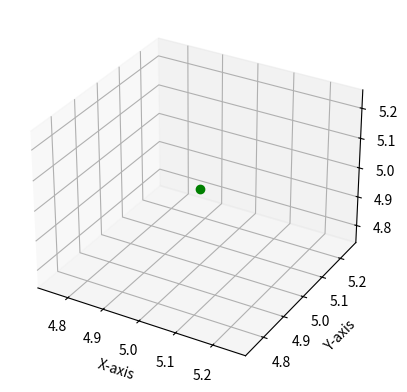

Here is the Python script that generated this plot: (Note: this script raises an exception after producing the figure.)
import numpy as np
import matplotlib.pyplot as plt
from mpl_toolkits.mplot3d import Axes3D
from matplotlib.animation import FuncAnimation

# Function to update drone position based on velocity and time step
def update_position(position, velocity, dt):
    return position + velocity * dt

# Modified Proportional Controller with Damping
def proportional_controller_modified(current_position, target_position, velocity, gain, damping):
    error = target_position - current_position
    damping_term = -damping * velocity  # Damping term proportional to velocity
    return gain * error + damping_term

# Function to simulate drone movement with modified controller
def simulate_drone_with_modified_controller(duration, dt, target_position, controller_gain, damping):
    # Initial position and velocity
    position = np.array([0.0, 0.0, 0.0])
    global velocity  # Make velocity global
    velocity = np.array([-10.0, -10.0, 15.0])

    # Number of time steps
    num_steps = int(duration / dt)

    # Lists to store the trajectory
    x_traj, y_traj, z_traj = [position[0]], [position[1]], [position[2]]

    # Simulation loop
    for _ in range(num_steps):
        # Update position
        position = update_position(position, velocity, dt)

        # Apply the modified controller
        velocity += proportional_controller_modified(position, target_position, velocity, controller_gain, damping) * dt

        # Store position in trajectory lists
        x_traj.append(position[0])
        y_traj.append(position[1])
        z_traj.append(position[2])

    return x_traj, y_traj, z_traj

# Main function to run the simulation and plot the trajectory with a modified controller
def main():
    # Simulation parameters
    duration = 10  # seconds
    dt = 0.1  # time step

    # Target position for the controller
    target_position = np.array([5.0, 5.0, 5.0])

    # Controller gains
    controller_gain = 1.5  # Adjust gain to control overshooting
    damping = 2.0  # Adjust damping to control overshooting

    # Run the simulation with the modified controller
    x_traj, y_traj, z_traj = simulate_drone_with_modified_controller(duration, dt, target_position, controller_gain, damping)

    # Plotting the 3D trajectory
    fig = plt.figure()
    ax = fig.add_subplot(111, projection='3d')
    target, = ax.plot([target_position[0]], [target_position[1]], [target_position[2]], 'go', label='Target Position')

    # Initialize markers and lines for the drone representation
    marker, = ax.plot([], [], [], 'ro', label='Drone Marker')
    heading_line, = ax.plot([], [], [], 'r-', label='Heading Direction')

    ax.set_xlabel('X-axis')
    ax.set_ylabel('Y-axis')
    ax.set_zlabel('Z-axis')
    #ax.legend()

    def update(frame):
        # Update marker representing the current position of the drone
        marker.set_data(x_traj[frame], y_traj[frame])
        marker.set_3d_properties(z_traj[frame])

        # Update heading direction based on the velocity
        if frame < len(x_traj) - 1:
            delta_position = np.array([x_traj[frame + 1] - x_traj[frame], 
                                       y_traj[frame + 1] - y_traj[frame], 
                                       z_traj[frame + 1] - z_traj[frame]])
            heading_direction = delta_position / np.linalg.norm(delta_position)
        else:
            heading_direction = np.array([1.0, 0.0, 0.0])  # Default direction if at the last frame

        # Scale the heading direction for visualization
        heading_length = 0.3
        heading_vector = heading_length * heading_direction

        # Update line representing the heading direction
        heading_line.set_data([x_traj[frame], x_traj[frame] + heading_vector[0]],
                              [y_traj[frame], y_traj[frame] + heading_vector[1]])
        heading_line.set_3d_properties([z_traj[frame], z_traj[frame] + heading_vector[2]])

        # Adjust plot limits dynamically
        ax.set_xlim([min(x_traj), max(x_traj)])
        ax.set_ylim([min(y_traj), max(y_traj)])
        ax.set_zlim([min(z_traj), max(z_traj)])

    # Animation
    frames = len(x_traj)
    ani = FuncAnimation(fig, update, frames=frames, interval=dt * 1000, blit=False)

    # Save animation as a GIF
    ani.save('drone_simulation.gif', writer='imagemagick', fps=1/dt)

    # Show the plot
    plt.show()

if __name__ == "__main__":
    main()